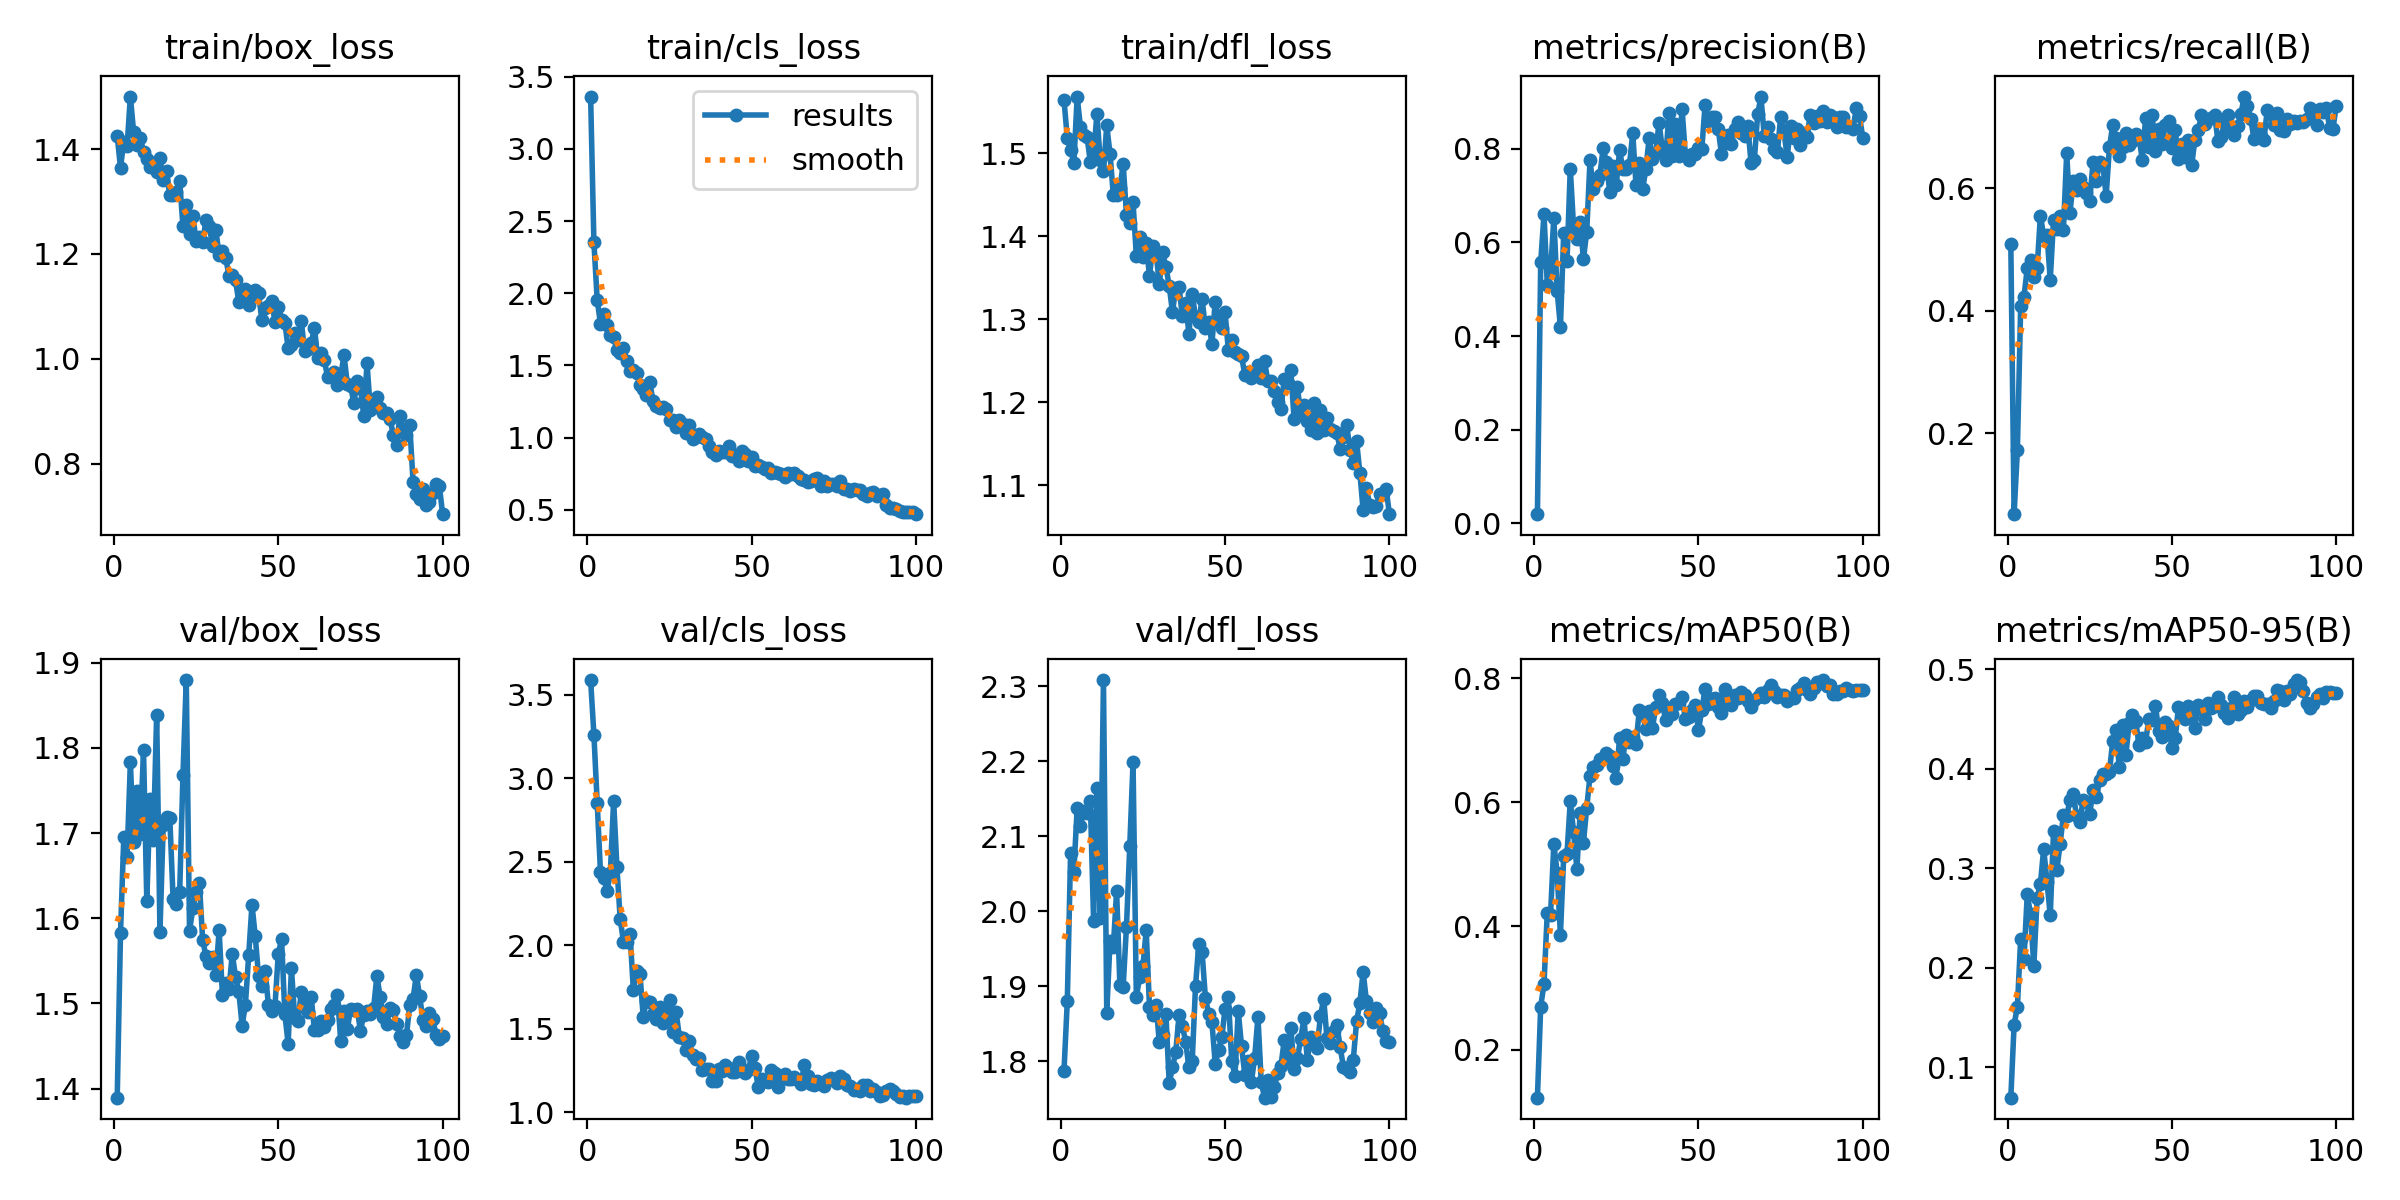

Source data for this figure (header and first rows):
epoch, time, train/box_loss, train/cls_loss, train/dfl_loss, metrics/precision(B), metrics/recall(B), metrics/mAP50(B), metrics/mAP50-95(B), val/box_loss, val/cls_loss, val/dfl_loss, lr/pg0, lr/pg1, lr/pg2
1, 34.53, 1.425, 3.363, 1.564, 0.01981, 0.5094, 0.1228, 0.06953, 1.389, 3.587, 1.787, 0.0002333, 0.0002333, 0.0002333
2, 42.27, 1.364, 2.355, 1.518, 0.5578, 0.06779, 0.27, 0.1428, 1.583, 3.26, 1.88, 0.000473, 0.000473, 0.000473
3, 51.94, 1.414, 1.955, 1.504, 0.6603, 0.1728, 0.3063, 0.161, 1.695, 2.853, 2.078, 0.0007079, 0.0007079, 0.0007079
4, 60.27, 1.405, 1.788, 1.488, 0.5102, 0.4069, 0.4218, 0.229, 1.672, 2.435, 2.053, 0.0009379, 0.0009379, 0.0009379
5, 69.61, 1.5, 1.854, 1.569, 0.5372, 0.4231, 0.4182, 0.2084, 1.783, 2.4, 2.138, 0.001067, 0.001067, 0.001067
6, 78.43, 1.432, 1.781, 1.532, 0.6525, 0.4691, 0.5329, 0.2739, 1.69, 2.324, 2.113, 0.001056, 0.001056, 0.001056
7, 86.79, 1.408, 1.709, 1.522, 0.4966, 0.4834, 0.4862, 0.2536, 1.749, 2.43, 2.134, 0.001045, 0.001045, 0.001045
8, 96.35, 1.421, 1.694, 1.52, 0.4197, 0.4555, 0.3855, 0.2019, 1.699, 2.865, 2.132, 0.001034, 0.001034, 0.001034
9, 106.5, 1.394, 1.606, 1.49, 0.6202, 0.4693, 0.5128, 0.2698, 1.797, 2.467, 2.147, 0.001023, 0.001023, 0.001023
10, 113.9, 1.381, 1.584, 1.496, 0.5597, 0.5554, 0.517, 0.2842, 1.621, 2.156, 1.987, 0.001012, 0.001012, 0.001012
11, 123.3, 1.365, 1.623, 1.548, 0.7576, 0.5224, 0.6017, 0.3195, 1.74, 2.02, 2.165, 0.001001, 0.001001, 0.001001
12, 132.4, 1.373, 1.529, 1.492, 0.6325, 0.5243, 0.5522, 0.2863, 1.692, 2.016, 1.991, 0.00099, 0.00099, 0.00099
13, 141.4, 1.357, 1.461, 1.479, 0.6065, 0.451, 0.4921, 0.2526, 1.839, 2.066, 2.308, 0.000979, 0.000979, 0.000979
14, 152.7, 1.383, 1.47, 1.534, 0.6428, 0.5484, 0.5821, 0.3377, 1.584, 1.73, 1.865, 0.000968, 0.000968, 0.000968
15, 161, 1.341, 1.45, 1.499, 0.5647, 0.5339, 0.5347, 0.2982, 1.709, 1.847, 1.96, 0.000957, 0.000957, 0.000957
16, 170.2, 1.357, 1.365, 1.45, 0.6223, 0.5545, 0.5909, 0.3247, 1.719, 1.829, 1.952, 0.000946, 0.000946, 0.000946
17, 178.7, 1.312, 1.34, 1.45, 0.7756, 0.5318, 0.6425, 0.3532, 1.718, 1.571, 2.027, 0.000935, 0.000935, 0.000935
18, 187.2, 1.311, 1.297, 1.458, 0.7135, 0.6573, 0.656, 0.3522, 1.623, 1.667, 1.901, 0.000924, 0.000924, 0.000924
19, 196.7, 1.317, 1.383, 1.487, 0.7302, 0.5604, 0.6607, 0.3687, 1.617, 1.66, 1.899, 0.000913, 0.000913, 0.000913
20, 207.1, 1.338, 1.251, 1.426, 0.7445, 0.6113, 0.6702, 0.374, 1.631, 1.587, 1.98, 0.000902, 0.000902, 0.000902
21, 214.3, 1.253, 1.221, 1.416, 0.8009, 0.5969, 0.6713, 0.3525, 1.768, 1.556, 2.087, 0.000891, 0.000891, 0.000891
22, 224.4, 1.294, 1.207, 1.441, 0.7716, 0.6151, 0.6792, 0.3461, 1.88, 1.626, 2.199, 0.00088, 0.00088, 0.00088
23, 233.4, 1.238, 1.209, 1.377, 0.7079, 0.6023, 0.6744, 0.3686, 1.585, 1.532, 1.885, 0.000869, 0.000869, 0.000869
24, 241.4, 1.273, 1.197, 1.399, 0.7643, 0.5925, 0.6591, 0.3662, 1.612, 1.583, 1.913, 0.000858, 0.000858, 0.000858
25, 250.7, 1.225, 1.119, 1.375, 0.7237, 0.5785, 0.6398, 0.3542, 1.631, 1.672, 1.927, 0.000847, 0.000847, 0.000847
26, 259.4, 1.233, 1.123, 1.392, 0.7969, 0.6421, 0.7038, 0.3788, 1.641, 1.477, 1.974, 0.000836, 0.000836, 0.000836
27, 267.6, 1.222, 1.076, 1.352, 0.7566, 0.6126, 0.6703, 0.371, 1.574, 1.6, 1.873, 0.000825, 0.000825, 0.000825
28, 277.3, 1.264, 1.123, 1.388, 0.7575, 0.6431, 0.7091, 0.3882, 1.556, 1.451, 1.862, 0.000814, 0.000814, 0.000814
29, 285.6, 1.253, 1.096, 1.381, 0.7651, 0.6378, 0.6964, 0.3949, 1.548, 1.446, 1.875, 0.000803, 0.000803, 0.000803
30, 294.1, 1.215, 1.035, 1.342, 0.8335, 0.5874, 0.705, 0.3949, 1.555, 1.372, 1.825, 0.000792, 0.000792, 0.000792
31, 304, 1.246, 1.09, 1.381, 0.7222, 0.667, 0.6939, 0.3971, 1.533, 1.426, 1.835, 0.000781, 0.000781, 0.000781
32, 311.5, 1.197, 0.9901, 1.364, 0.7703, 0.7031, 0.7493, 0.4275, 1.586, 1.339, 1.863, 0.00077, 0.00077, 0.00077
33, 321.3, 1.205, 1.005, 1.34, 0.7135, 0.6816, 0.7424, 0.4391, 1.51, 1.32, 1.771, 0.000759, 0.000759, 0.000759
34, 331.2, 1.193, 1.026, 1.309, 0.7569, 0.6529, 0.7176, 0.4012, 1.524, 1.323, 1.792, 0.000748, 0.000748, 0.000748
35, 338.6, 1.158, 1.004, 1.338, 0.8233, 0.6671, 0.7467, 0.4438, 1.517, 1.249, 1.813, 0.000737, 0.000737, 0.000737
36, 347.7, 1.16, 0.9896, 1.339, 0.7776, 0.6904, 0.7199, 0.4138, 1.558, 1.255, 1.861, 0.000726, 0.000726, 0.000726
37, 355.2, 1.15, 0.9421, 1.304, 0.7912, 0.67, 0.7536, 0.4454, 1.531, 1.255, 1.848, 0.000715, 0.000715, 0.000715
38, 364.2, 1.108, 0.9004, 1.32, 0.8559, 0.6778, 0.7727, 0.4541, 1.513, 1.186, 1.826, 0.000704, 0.000704, 0.000704
39, 372.6, 1.114, 0.8821, 1.282, 0.7995, 0.688, 0.7598, 0.4479, 1.474, 1.184, 1.792, 0.000693, 0.000693, 0.000693
40, 381.4, 1.134, 0.9064, 1.331, 0.775, 0.682, 0.7323, 0.4242, 1.499, 1.26, 1.8, 0.000682, 0.000682, 0.000682
41, 390.9, 1.102, 0.8985, 1.302, 0.8757, 0.6468, 0.7523, 0.4311, 1.557, 1.245, 1.9, 0.000671, 0.000671, 0.000671
42, 399.4, 1.118, 0.9031, 1.297, 0.7852, 0.7143, 0.7419, 0.4269, 1.616, 1.282, 1.956, 0.00066, 0.00066, 0.00066
43, 407.8, 1.132, 0.9404, 1.325, 0.8537, 0.6672, 0.7584, 0.4498, 1.579, 1.263, 1.946, 0.000649, 0.000649, 0.000649
44, 416.9, 1.125, 0.8714, 1.29, 0.7849, 0.7193, 0.7599, 0.449, 1.532, 1.237, 1.885, 0.000638, 0.000638, 0.000638
45, 424.5, 1.073, 0.8796, 1.297, 0.8858, 0.6605, 0.7699, 0.4629, 1.52, 1.242, 1.862, 0.000627, 0.000627, 0.000627
46, 433.6, 1.097, 0.8395, 1.271, 0.7871, 0.6974, 0.7345, 0.4377, 1.538, 1.298, 1.852, 0.000616, 0.000616, 0.000616
47, 442.3, 1.101, 0.9051, 1.322, 0.7758, 0.6728, 0.7371, 0.4314, 1.498, 1.253, 1.797, 0.0006051, 0.0006051, 0.0006051
48, 450.4, 1.11, 0.8882, 1.299, 0.7878, 0.7038, 0.7492, 0.4465, 1.492, 1.232, 1.815, 0.0005941, 0.0005941, 0.0005941
49, 460.2, 1.07, 0.8349, 1.289, 0.7895, 0.7096, 0.7561, 0.4424, 1.497, 1.251, 1.832, 0.0005831, 0.0005831, 0.0005831
50, 467.9, 1.1, 0.8675, 1.309, 0.8025, 0.6659, 0.7162, 0.4209, 1.558, 1.336, 1.87, 0.0005721, 0.0005721, 0.0005721
51, 477.2, 1.074, 0.8022, 1.263, 0.7985, 0.696, 0.7489, 0.4304, 1.576, 1.266, 1.885, 0.0005611, 0.0005611, 0.0005611
52, 486.5, 1.069, 0.8112, 1.276, 0.8929, 0.6478, 0.7831, 0.4615, 1.487, 1.147, 1.801, 0.0005501, 0.0005501, 0.0005501
53, 494.4, 1.02, 0.7975, 1.261, 0.8587, 0.6727, 0.7592, 0.4584, 1.453, 1.2, 1.781, 0.0005391, 0.0005391, 0.0005391
54, 505.7, 1.026, 0.7793, 1.259, 0.8686, 0.6505, 0.766, 0.4495, 1.541, 1.188, 1.867, 0.0005281, 0.0005281, 0.0005281
55, 514.6, 1.05, 0.791, 1.256, 0.8686, 0.6785, 0.7674, 0.4628, 1.483, 1.18, 1.82, 0.0005171, 0.0005171, 0.0005171
56, 523, 1.037, 0.7537, 1.233, 0.8424, 0.6372, 0.7537, 0.4593, 1.479, 1.251, 1.782, 0.0005061, 0.0005061, 0.0005061
57, 531.6, 1.072, 0.7648, 1.237, 0.7887, 0.679, 0.7434, 0.4409, 1.514, 1.233, 1.8, 0.0004951, 0.0004951, 0.0004951
58, 540.4, 1.014, 0.7534, 1.229, 0.8127, 0.6952, 0.7821, 0.4641, 1.496, 1.149, 1.773, 0.0004841, 0.0004841, 0.0004841
59, 549.8, 1.018, 0.7477, 1.236, 0.8299, 0.7191, 0.7683, 0.4601, 1.49, 1.211, 1.805, 0.0004731, 0.0004731, 0.0004731
60, 558.8, 1.03, 0.7305, 1.245, 0.8096, 0.7046, 0.757, 0.4499, 1.508, 1.23, 1.859, 0.0004621, 0.0004621, 0.0004621
... 40 more rows
